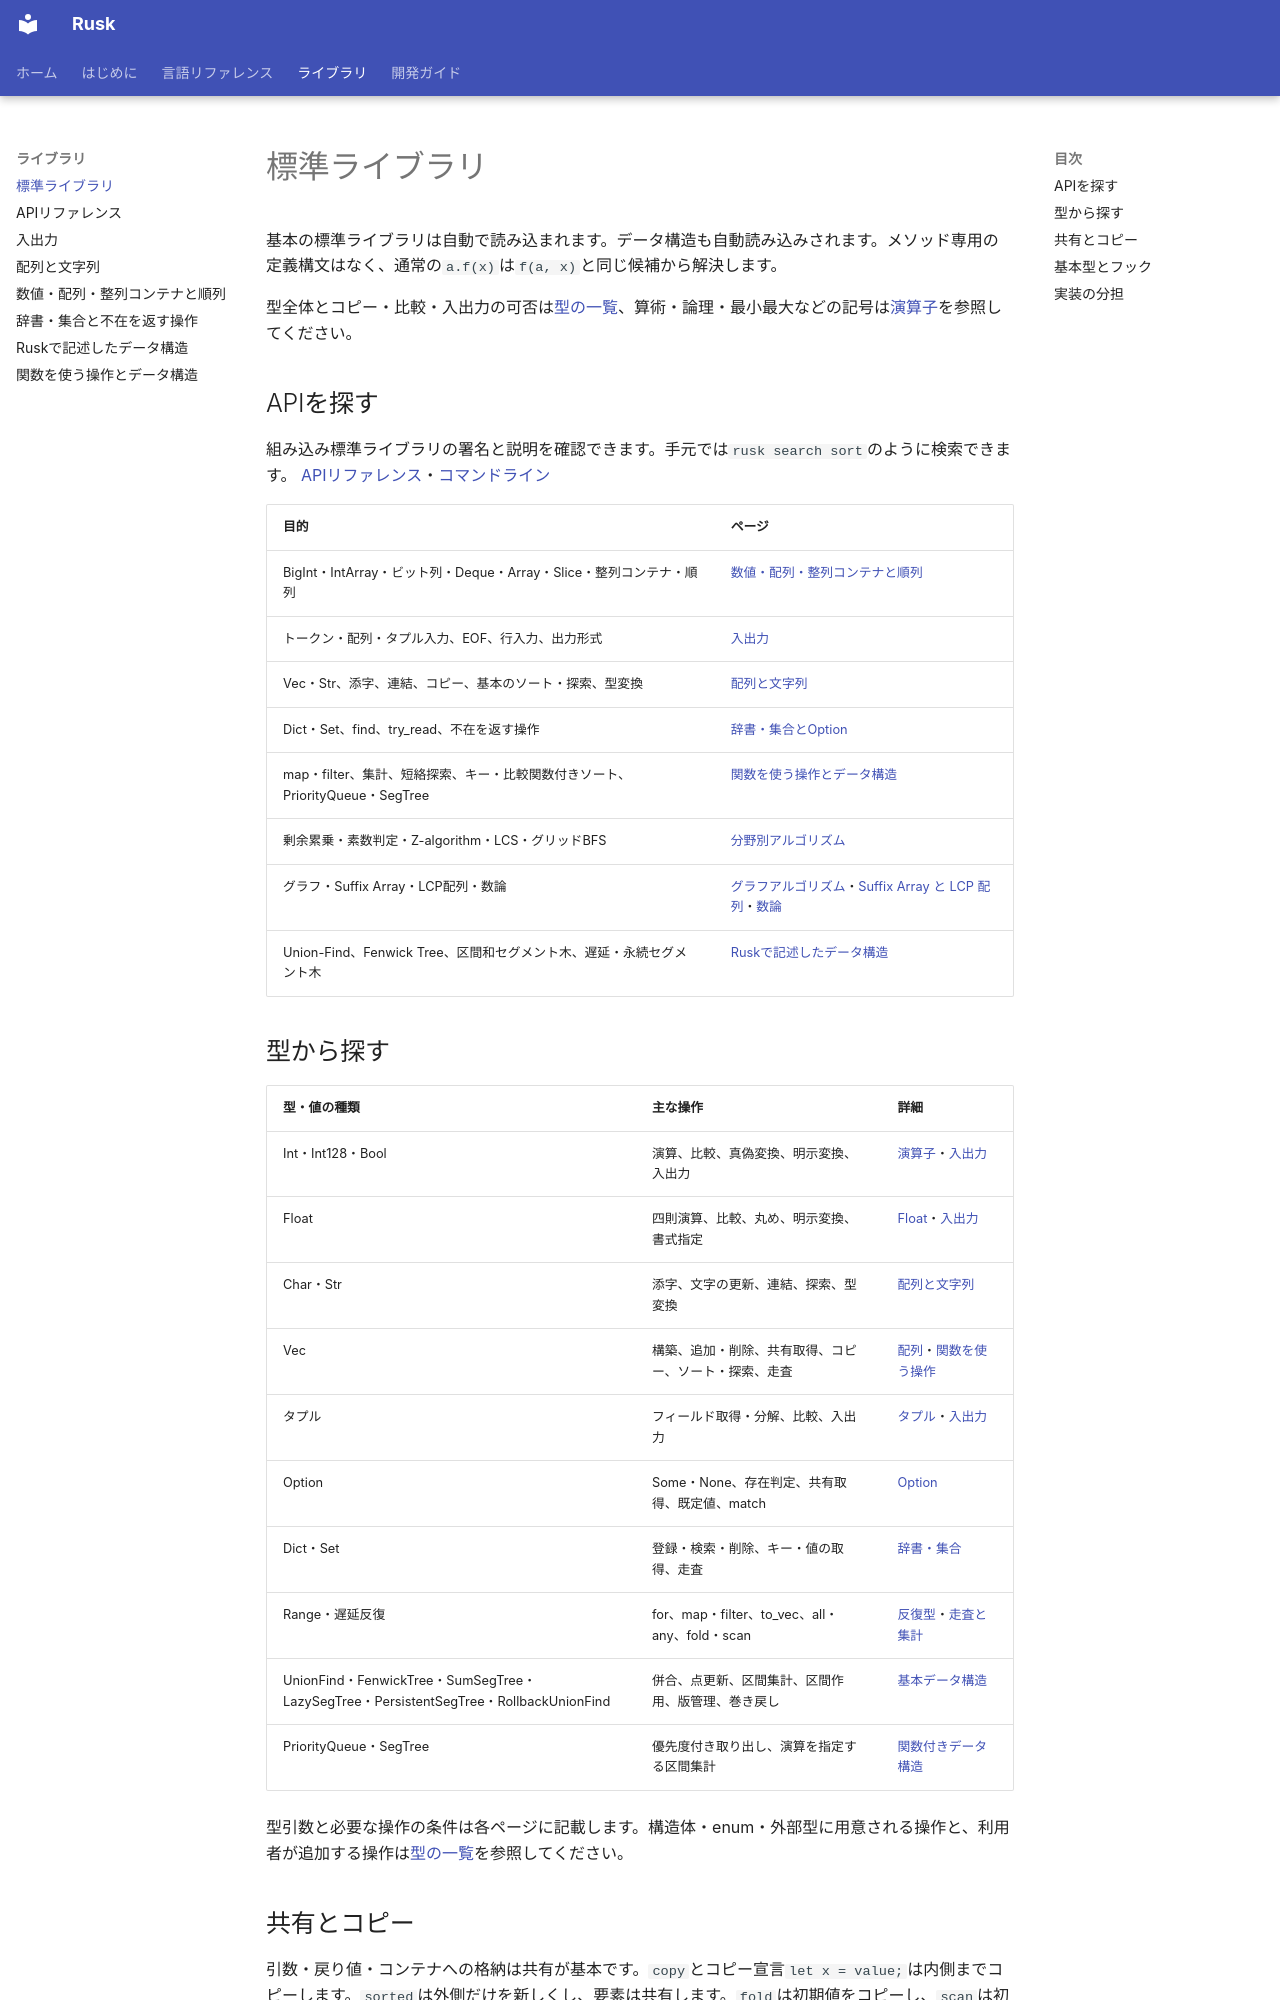

repository: shogo314/rusk_b_12 · page: library/index.html · generator: mkdocs

# 標準ライブラリ

基本の標準ライブラリは自動で読み込まれます。データ構造も自動読み込みされます。メソッド専用の定義構文はなく、通常の`a.f(x)`は`f(a, x)`と同じ候補から解決します。

型全体とコピー・比較・入出力の可否は[型の一覧](../reference/types.md)、算術・論理・最小最大などの記号は[演算子](../reference/operators.md)を参照してください。

## APIを探す

組み込み標準ライブラリの署名と説明を確認できます。手元では`rusk search sort`のように検索できます。 [APIリファレンス](api.md)・[コマンドライン](../getting-started/cli.md#library-search)

| 目的 | ページ |
|---|---|
| BigInt・IntArray・ビット列・Deque・Array・Slice・整列コンテナ・順列 | [数値・配列・整列コンテナと順列](extended.md) |
| トークン・配列・タプル入力、EOF、行入力、出力形式 | [入出力](input-output.md) |
| Vec・Str、添字、連結、コピー、基本のソート・探索、型変換 | [配列と文字列](sequences.md) |
| Dict・Set、find、try_read、不在を返す操作 | [辞書・集合とOption](collections.md) |
| map・filter、集計、短絡探索、キー・比較関数付きソート、PriorityQueue・SegTree | [関数を使う操作とデータ構造](algorithms.md) |
| 剰余累乗・素数判定・Z-algorithm・LCS・グリッドBFS | [分野別アルゴリズム](algorithms.md#migrated-algorithms) |
| グラフ・Suffix Array・LCP配列・数論 | [グラフアルゴリズム](algorithms.md#graph-algorithms)・[Suffix Array と LCP 配列](algorithms.md#suffix-array)・[数論](algorithms.md#number-theory) |
| Union-Find、Fenwick Tree、区間和セグメント木、遅延・永続セグメント木 | [Ruskで記述したデータ構造](data-structures.md) |
